Image classification data set "new_flowers_data" (AnnaFilipov93/ReLeaf-old on GitHub). Class labels (7): daisy, dandelion, iris, rose, sunflower, tulip, water lilies.

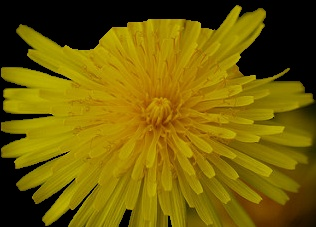
Label: dandelion

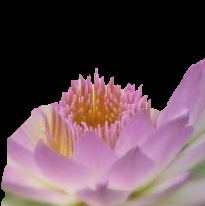
Label: water lilies

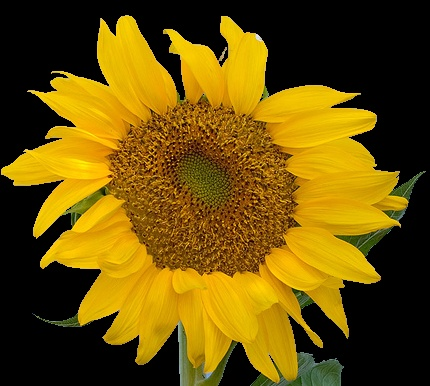
Label: sunflower

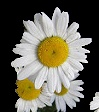
Label: daisy

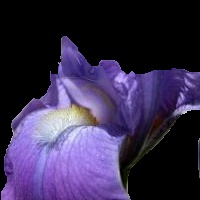
Label: iris

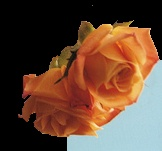
Label: rose
